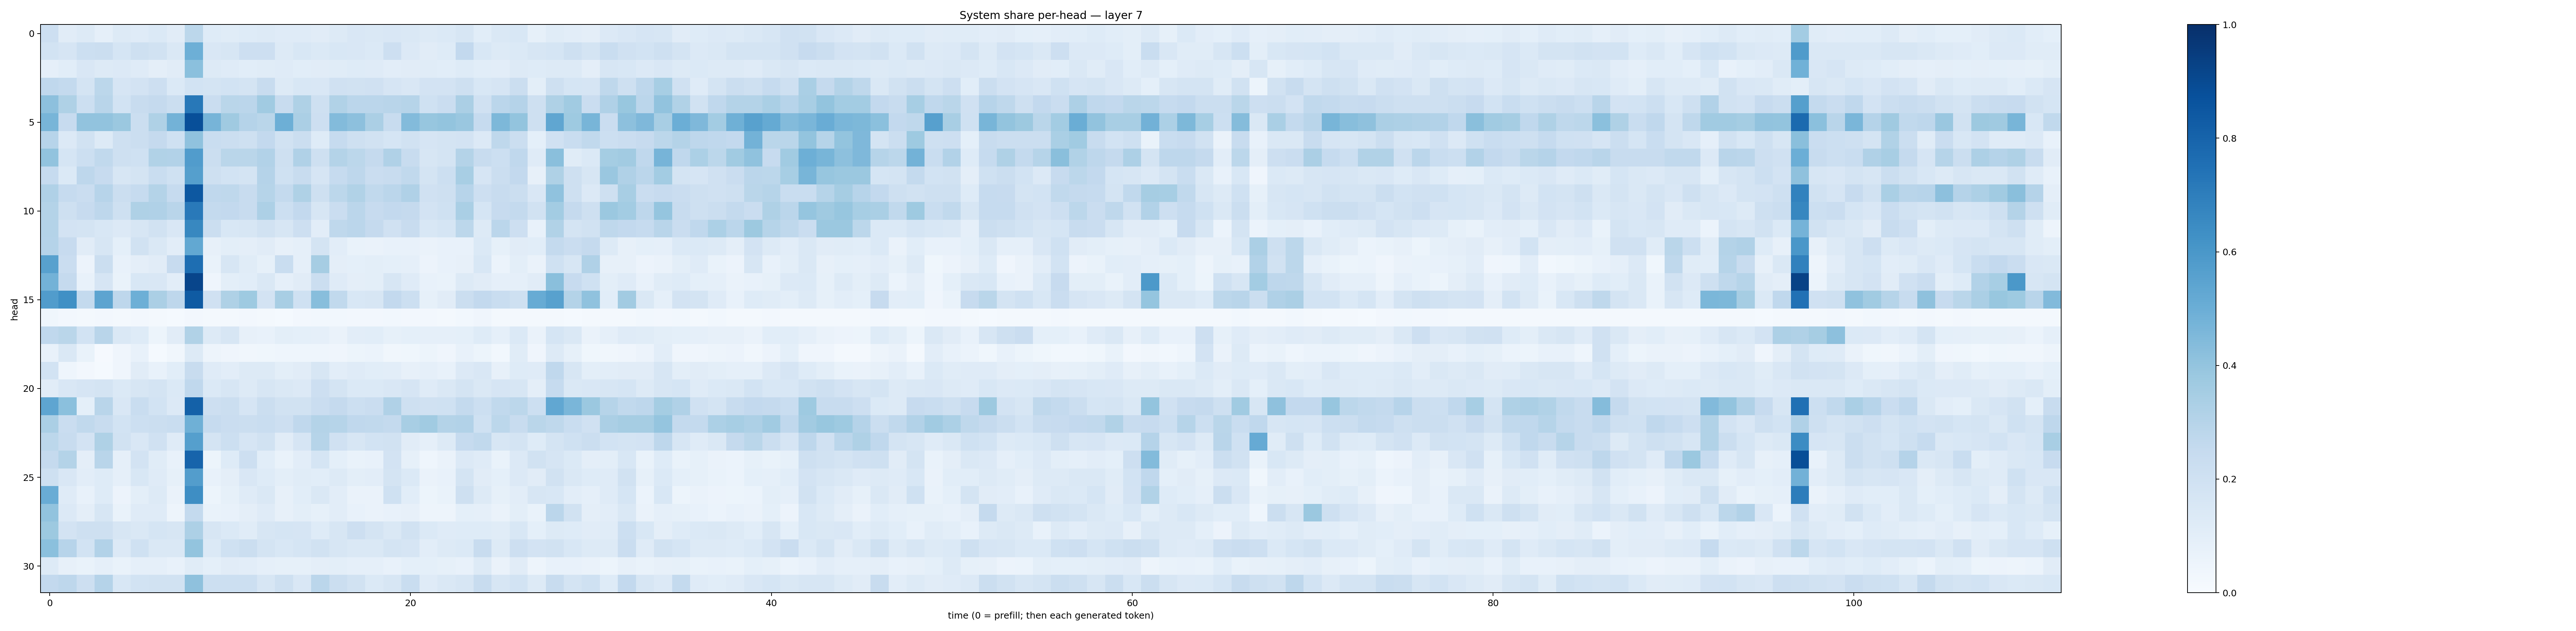

Source data for this figure (header and first rows):
0.21157429, 0.10988374, 0.1253638, 0.087383986, 0.12946802, 0.11849673, 0.13684218, 0.11238444, 0.27829617, 0.122767285, 0.11580921, 0.122063525, 0.12502688, 0.118360795, 0.11885877, 0.11219624, 0.1285336, 0.14902137, 0.14350134, 0.15215573, 0.14195894, 0.12631997, 0.13771968, 0.16039674
0.1862, 0.1649, 0.2169, 0.2219, 0.1691, 0.2031, 0.1953, 0.1462, 0.4957, 0.1497, 0.1606, 0.2119, 0.2127, 0.1295, 0.1534, 0.1375, 0.1538, 0.1518, 0.1377, 0.2123, 0.1343, 0.1095, 0.1225, 0.2596
0.08707, 0.1061, 0.15, 0.1265, 0.1342, 0.1193, 0.0968, 0.1128, 0.4191, 0.1267, 0.1203, 0.107, 0.1149, 0.1207, 0.1067, 0.11, 0.1138, 0.1221, 0.1176, 0.1028, 0.1099, 0.1135, 0.1081, 0.1221
0.2678, 0.2552, 0.1766, 0.2785, 0.1679, 0.1823, 0.2129, 0.1377, 0.1849, 0.1772, 0.1875, 0.1786, 0.2417, 0.1278, 0.1555, 0.1499, 0.1955, 0.1913, 0.1992, 0.1677, 0.1491, 0.1808, 0.1832, 0.2108
0.417, 0.3206, 0.2157, 0.2894, 0.1855, 0.2413, 0.2537, 0.2202, 0.7191, 0.2299, 0.289, 0.2817, 0.3634, 0.2384, 0.3217, 0.2049, 0.3137, 0.2827, 0.2826, 0.2906, 0.2979, 0.2012, 0.2284, 0.3343
0.4672, 0.2422, 0.4053, 0.4035, 0.3812, 0.2225, 0.3222, 0.4799, 0.8804, 0.4722, 0.3674, 0.3022, 0.2879, 0.4955, 0.3358, 0.2143, 0.4386, 0.4156, 0.3356, 0.2349, 0.4376, 0.3923, 0.3994, 0.3841
0.2967, 0.1335, 0.1919, 0.1306, 0.2071, 0.2192, 0.2523, 0.2014, 0.41, 0.2323, 0.2192, 0.2105, 0.2587, 0.1907, 0.2209, 0.1237, 0.2483, 0.2078, 0.1919, 0.1703, 0.1914, 0.1656, 0.1776, 0.1798
0.4049, 0.169, 0.2184, 0.2621, 0.2101, 0.2027, 0.3128, 0.3105, 0.5754, 0.2233, 0.2872, 0.2862, 0.3096, 0.207, 0.3193, 0.207, 0.3077, 0.2789, 0.2528, 0.319, 0.2359, 0.1609, 0.1774, 0.3053
0.2494, 0.1404, 0.2757, 0.2457, 0.1587, 0.1779, 0.2309, 0.2008, 0.5651, 0.2064, 0.1871, 0.1772, 0.3037, 0.2016, 0.2366, 0.1667, 0.248, 0.2744, 0.2294, 0.242, 0.2628, 0.1756, 0.2179, 0.3405
0.3187, 0.2486, 0.2304, 0.2948, 0.2252, 0.2466, 0.3061, 0.248, 0.8442, 0.2678, 0.2725, 0.2399, 0.3006, 0.2544, 0.3214, 0.2045, 0.2802, 0.3155, 0.2656, 0.2847, 0.3166, 0.1964, 0.2106, 0.2949
0.3062, 0.2106, 0.2424, 0.2754, 0.2102, 0.3224, 0.3194, 0.2916, 0.7185, 0.256, 0.2605, 0.237, 0.3247, 0.2185, 0.2592, 0.1618, 0.2295, 0.2834, 0.246, 0.259, 0.2517, 0.181, 0.1996, 0.3361
0.3057, 0.182, 0.1722, 0.153, 0.1355, 0.1631, 0.1926, 0.1519, 0.6631, 0.2223, 0.1554, 0.1583, 0.1912, 0.1593, 0.2142, 0.1052, 0.2705, 0.2833, 0.2514, 0.196, 0.2355, 0.153, 0.171, 0.2784
0.3044, 0.2432, 0.1102, 0.1597, 0.09032, 0.189, 0.1417, 0.1023, 0.5269, 0.08053, 0.1013, 0.09726, 0.1123, 0.08054, 0.08778, 0.1735, 0.1053, 0.06678, 0.06569, 0.07418, 0.07773, 0.06563, 0.07678, 0.07114
0.557, 0.2276, 0.05716, 0.2207, 0.07741, 0.09614, 0.1094, 0.2425, 0.7598, 0.06803, 0.1596, 0.1167, 0.08369, 0.2323, 0.08902, 0.3514, 0.09486, 0.09235, 0.09833, 0.09371, 0.08805, 0.05771, 0.07402, 0.07922
0.4777, 0.2504, 0.07404, 0.1646, 0.06712, 0.1542, 0.1485, 0.1044, 0.9163, 0.04682, 0.09813, 0.1072, 0.1417, 0.08772, 0.1127, 0.2203, 0.1179, 0.0967, 0.1, 0.1576, 0.1209, 0.07501, 0.06885, 0.1323
0.5749, 0.6301, 0.2575, 0.5411, 0.2756, 0.4938, 0.3356, 0.2754, 0.8347, 0.1975, 0.3236, 0.374, 0.1811, 0.3405, 0.2029, 0.4293, 0.2625, 0.1546, 0.1589, 0.2595, 0.2161, 0.08573, 0.1117, 0.2225
0.03683, 0.02378, 0.02303, 0.02411, 0.01787, 0.02541, 0.01856, 0.01394, 0.02505, 0.01699, 0.02181, 0.02469, 0.02099, 0.01427, 0.02521, 0.03042, 0.0294, 0.02538, 0.02614, 0.02844, 0.02486, 0.02578, 0.02183, 0.02802
0.2675, 0.2856, 0.187, 0.2921, 0.1438, 0.124, 0.05405, 0.1114, 0.3149, 0.1256, 0.1585, 0.0797, 0.07631, 0.1014, 0.09026, 0.08922, 0.06506, 0.1023, 0.1072, 0.08522, 0.09024, 0.0876, 0.08878, 0.09178
0.07762, 0.1434, 0.06941, 0.01119, 0.04075, 0.07369, 0.01467, 0.03456, 0.1307, 0.04861, 0.0408, 0.03291, 0.03648, 0.04498, 0.0448, 0.04371, 0.04202, 0.05337, 0.05893, 0.0325, 0.03527, 0.05248, 0.04008, 0.07062
0.1845, 0.04549, 0.0237, 0.01508, 0.04257, 0.1133, 0.07489, 0.1061, 0.2412, 0.1181, 0.1045, 0.1292, 0.1286, 0.09939, 0.1117, 0.1588, 0.1034, 0.1178, 0.1075, 0.1044, 0.08199, 0.08881, 0.07556, 0.1349
0.1097, 0.151, 0.1669, 0.1762, 0.1387, 0.1637, 0.1795, 0.1378, 0.2659, 0.1368, 0.1595, 0.1262, 0.158, 0.1439, 0.1365, 0.2124, 0.1777, 0.1398, 0.1383, 0.1485, 0.1644, 0.1204, 0.1413, 0.1723
0.5382, 0.4183, 0.09173, 0.2914, 0.15, 0.2344, 0.1875, 0.1364, 0.8119, 0.2138, 0.2264, 0.1658, 0.2203, 0.1925, 0.192, 0.2283, 0.2529, 0.2162, 0.2279, 0.32, 0.2069, 0.1964, 0.1999, 0.2576
0.3349, 0.2296, 0.2624, 0.2385, 0.1873, 0.2159, 0.2194, 0.2307, 0.4884, 0.2493, 0.2298, 0.2261, 0.2339, 0.2121, 0.268, 0.3058, 0.2994, 0.2666, 0.2648, 0.2577, 0.3433, 0.3658, 0.306, 0.3097
0.2775, 0.2358, 0.1812, 0.3225, 0.1892, 0.1501, 0.1977, 0.1206, 0.5643, 0.1734, 0.2158, 0.168, 0.1878, 0.1127, 0.1669, 0.2999, 0.1963, 0.1605, 0.1863, 0.1913, 0.1104, 0.08636, 0.1319, 0.2471
0.2507, 0.3055, 0.09623, 0.29, 0.08607, 0.1818, 0.1139, 0.07344, 0.7973, 0.0546, 0.124, 0.2116, 0.1083, 0.07001, 0.1024, 0.1692, 0.0926, 0.0673, 0.07146, 0.1824, 0.0855, 0.04438, 0.06561, 0.1349
0.2039, 0.1492, 0.1053, 0.1234, 0.08777, 0.1546, 0.1187, 0.08514, 0.5712, 0.07784, 0.09633, 0.1508, 0.1239, 0.1015, 0.1161, 0.1062, 0.1319, 0.1013, 0.103, 0.1739, 0.1403, 0.06512, 0.07367, 0.1744
0.505, 0.1189, 0.0714, 0.1242, 0.05534, 0.1006, 0.1263, 0.06526, 0.6383, 0.05368, 0.0847, 0.1208, 0.141, 0.08031, 0.1075, 0.1423, 0.104, 0.06512, 0.06583, 0.2021, 0.1073, 0.05378, 0.07027, 0.208
0.4046, 0.1335, 0.0949, 0.1569, 0.06817, 0.1194, 0.1174, 0.04769, 0.2572, 0.06753, 0.07806, 0.095, 0.1189, 0.08123, 0.09807, 0.08562, 0.102, 0.07274, 0.06501, 0.07692, 0.08123, 0.04943, 0.04932, 0.09087
0.3753, 0.1813, 0.2058, 0.2097, 0.1617, 0.1449, 0.1711, 0.1637, 0.3244, 0.1595, 0.1395, 0.1158, 0.1579, 0.1684, 0.1662, 0.1242, 0.157, 0.2122, 0.1747, 0.1462, 0.1896, 0.1401, 0.1174, 0.123
0.419, 0.2942, 0.1837, 0.3115, 0.1347, 0.2018, 0.1464, 0.1444, 0.4023, 0.1386, 0.2016, 0.2217, 0.1762, 0.1541, 0.1693, 0.1883, 0.1617, 0.1438, 0.1437, 0.1725, 0.1677, 0.1018, 0.1266, 0.1391
0.1326, 0.08094, 0.06776, 0.08839, 0.06729, 0.0885, 0.08734, 0.07574, 0.1171, 0.09267, 0.1103, 0.1036, 0.08762, 0.0827, 0.08353, 0.09392, 0.1014, 0.08633, 0.08655, 0.0734, 0.09259, 0.09317, 0.08488, 0.0754
0.2602, 0.2743, 0.2112, 0.3009, 0.1548, 0.1841, 0.1929, 0.1952, 0.4102, 0.2162, 0.2174, 0.2163, 0.1595, 0.2039, 0.1498, 0.2849, 0.2252, 0.1948, 0.1395, 0.1601, 0.2331, 0.1182, 0.1483, 0.1601
